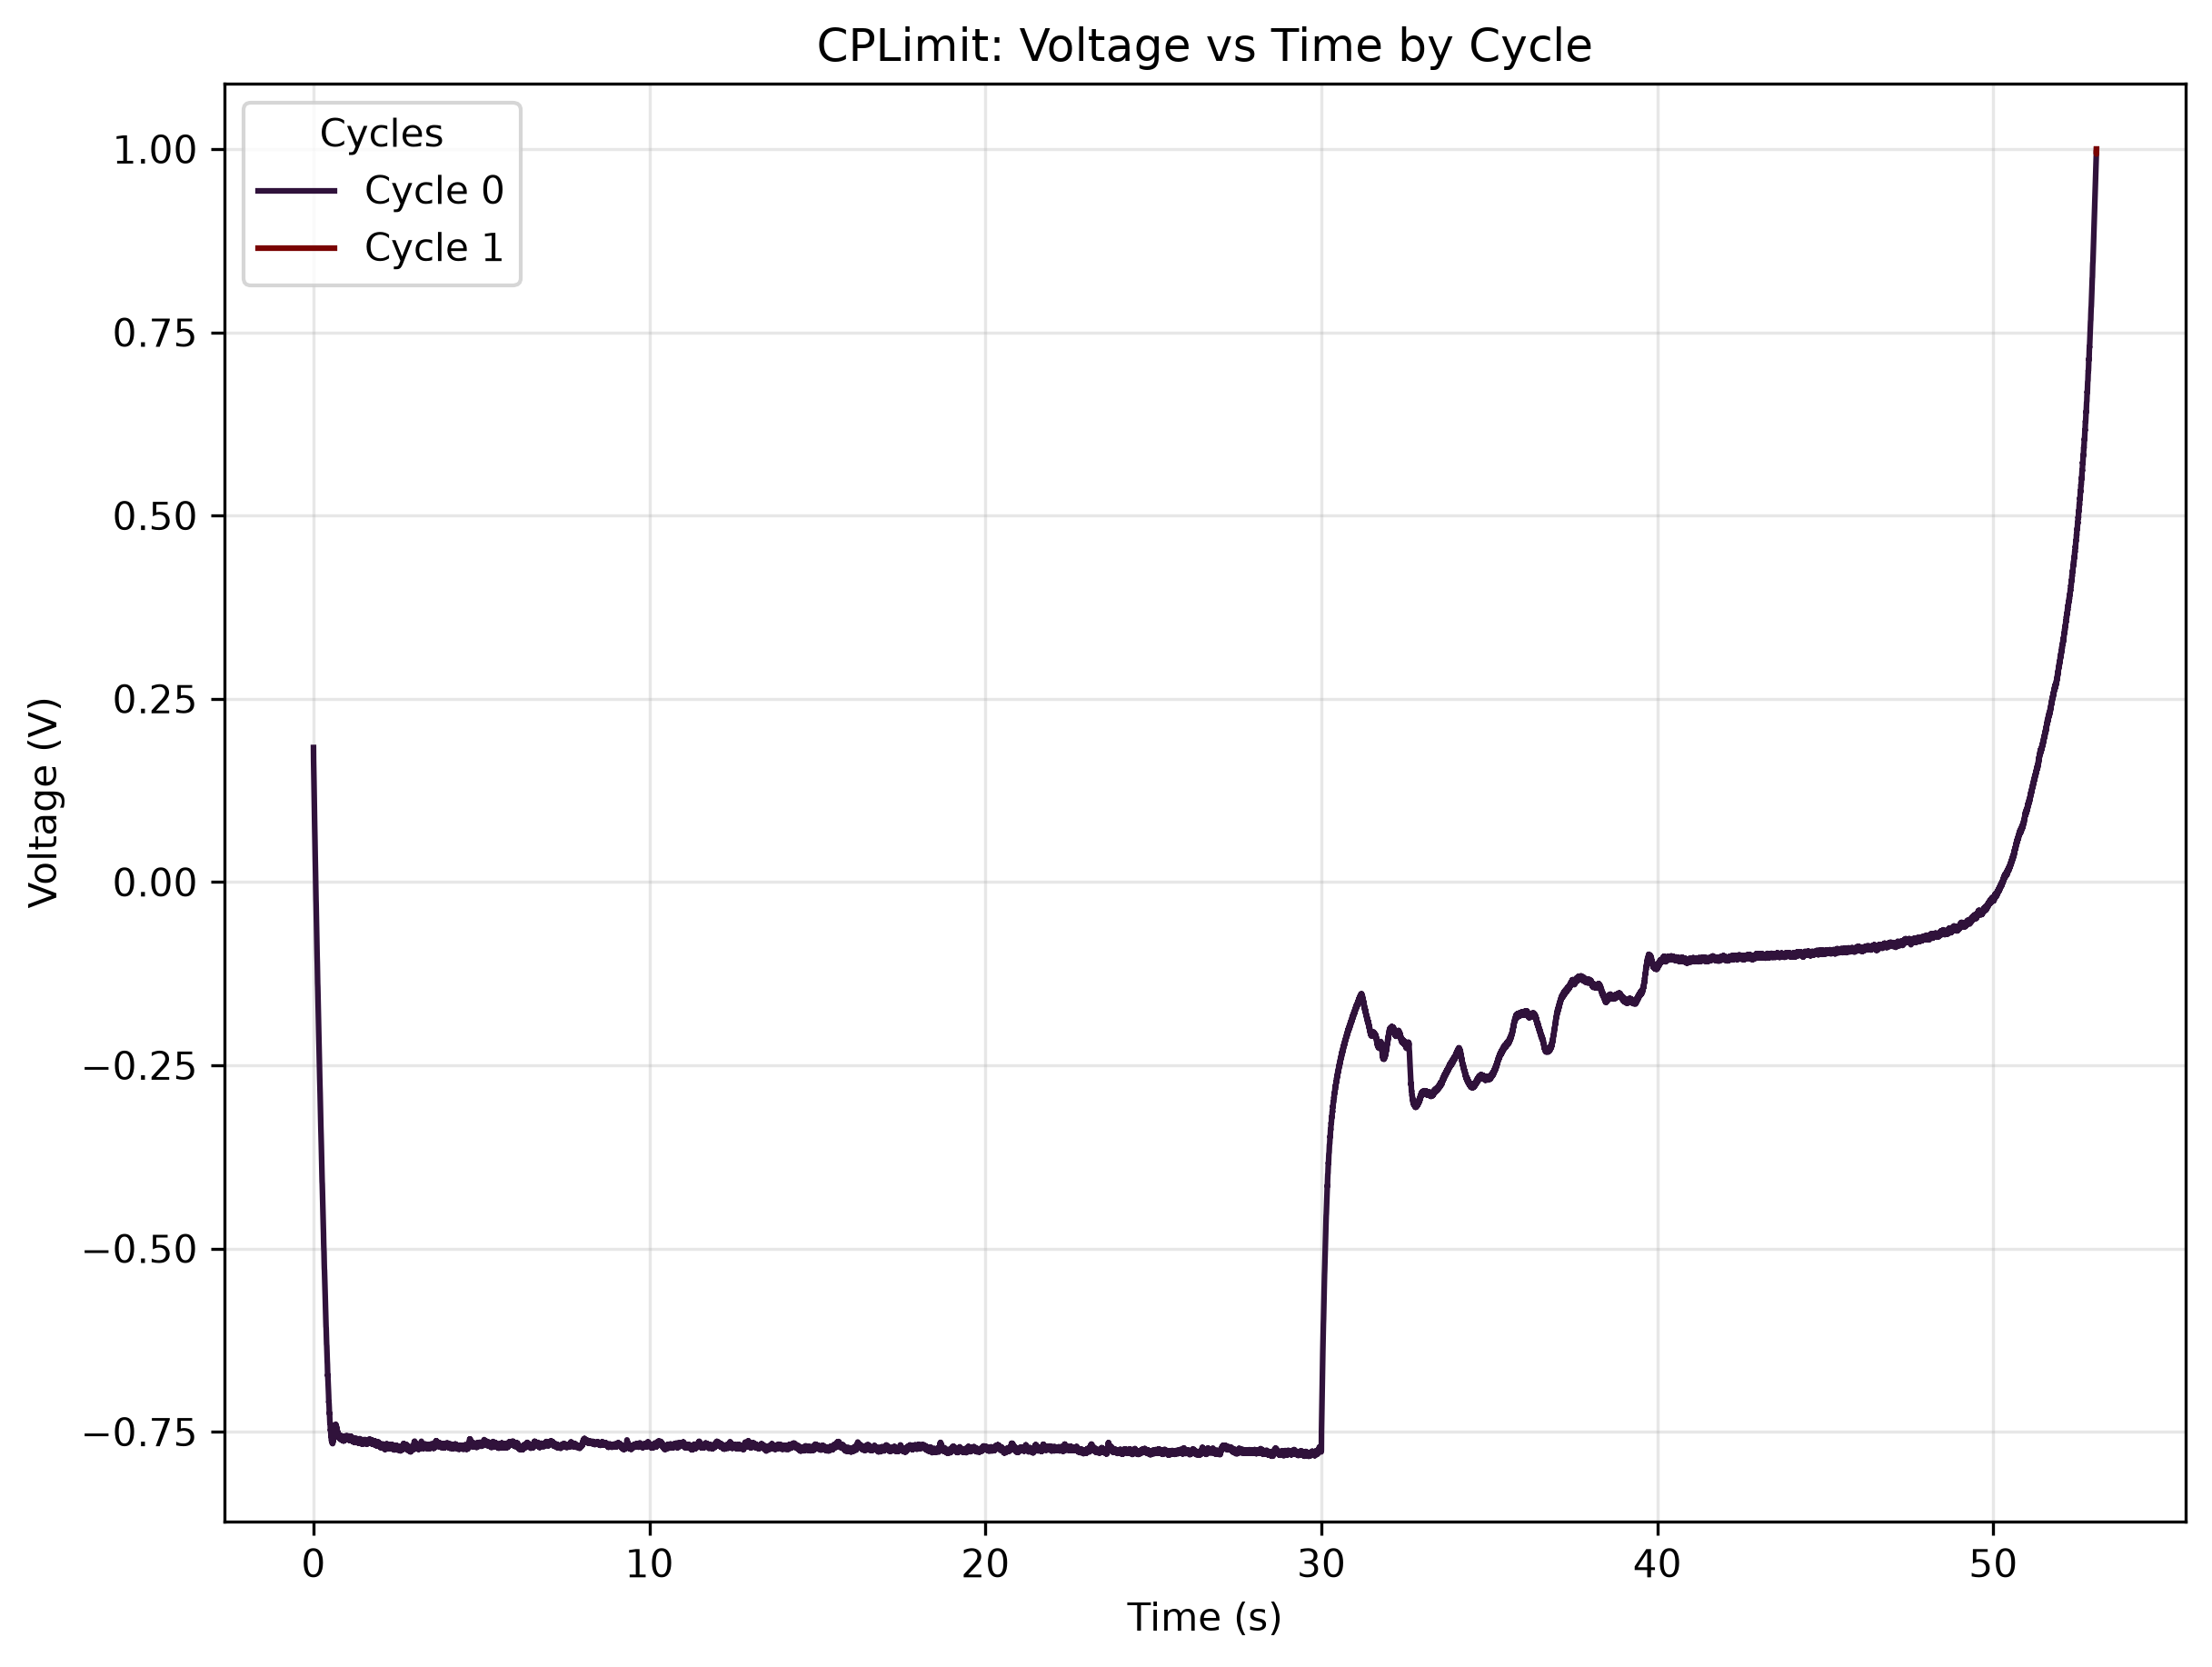

Values plotted in this chart, from the file beside it:
0, 0, 0, 0, 0
Time [s], Voltage [V], Current [A], Power [W], Cycle
0.0, 0.1834, 0.0, 0.0, 0
0.000102, 0.1802, -8.379325566743034e-10, -1.5100545696357292e-10, 0
0.000238, 0.1792, -9.152519853117269e-10, -1.6399870694166026e-10, 0
0.00051, 0.1782, -9.191933880714487e-10, -1.6376024493856573e-10, 0
0.00068, 0.1771, -9.215415652796821e-10, -1.6323148913168275e-10, 0
0.000952, 0.1761, -9.249798149646438e-10, -1.628898557949635e-10, 0
0.001258, 0.1751, -9.286696411869855e-10, -1.6258521330666144e-10, 0
0.001564, 0.174, -9.3244345578114e-10, -1.62287604305049e-10, 0
0.001836, 0.173, -9.351269758539615e-10, -1.617935840776819e-10, 0
0.001972, 0.1716, -9.363009256802002e-10, -1.607136750038165e-10, 0
0.002278, 0.1706, -9.393199551510634e-10, -1.60266499547294e-10, 0
0.002516, 0.1694, -9.416680768481456e-10, -1.5953805471323403e-10, 0
0.002754, 0.1684, -9.437645109855453e-10, -1.5892328195198478e-10, 0
0.002992, 0.1674, -9.459448779836066e-10, -1.583182615139308e-10, 0
0.003298, 0.1663, -9.485445762180689e-10, -1.5777849576997473e-10, 0
0.003502, 0.1653, -9.500541464646517e-10, -1.5705319176962878e-10, 0
0.003706, 0.1643, -9.518151822263121e-10, -1.563660961549675e-10, 0
0.004046, 0.1633, -9.539955492243735e-10, -1.5574382418634348e-10, 0
0.004318, 0.1621, -9.561759162224348e-10, -1.5495330245915542e-10, 0
0.004726, 0.1607, -9.590271909942771e-10, -1.541011868395069e-10, 0
0.005168, 0.1595, -9.617946439277603e-10, -1.5339266185773504e-10, 0
0.005474, 0.1585, -9.639750109258216e-10, -1.527496762210069e-10, 0
0.005848, 0.1573, -9.660715560855238e-10, -1.519235498565056e-10, 0
0.006256, 0.1559, -9.684195667603035e-10, -1.5096574571184342e-10, 0
0.006766, 0.1549, -9.709354431564066e-10, -1.5036008013545975e-10, 0
0.007174, 0.1538, -9.730318772938062e-10, -1.496847045679247e-10, 0
0.00765, 0.1528, -9.755477536899093e-10, -1.490691274310734e-10, 0
0.008534, 0.1518, -9.791537580738918e-10, -1.486138216693175e-10, 0
0.00901, 0.1508, -9.809986156739114e-10, -1.4788562539568458e-10, 0
0.009622, 0.1497, -9.830113389952544e-10, -1.47178755682368e-10, 0
0.009962, 0.1487, -9.839338233064154e-10, -1.463056508437862e-10, 0
0.01054, 0.1475, -9.858626137670967e-10, -1.4541038067950184e-10, 0
0.01095, 0.1463, -9.869528527772786e-10, -1.443877932910994e-10, 0
0.01139, 0.1453, -9.87791404227778e-10, -1.4349528456212383e-10, 0
0.01176, 0.1439, -9.886299556782774e-10, -1.4226235491501022e-10, 0
0.01231, 0.1429, -9.897201946884593e-10, -1.4140207046765552e-10, 0
0.01275, 0.1418, -9.902233477632194e-10, -1.404562562727974e-10, 0
0.01306, 0.1408, -9.906426789996203e-10, -1.3949761921674757e-10, 0
0.0135, 0.1396, -9.911458320743805e-10, -1.3838005049117045e-10, 0
0.01387, 0.1386, -9.916489851491406e-10, -1.37431148356383e-10, 0
0.01421, 0.1376, -9.919005616865206e-10, -1.3644659016482462e-10, 0
0.01452, 0.1365, -9.922360710845624e-10, -1.354729892500297e-10, 0
0.01493, 0.1355, -9.922360710845624e-10, -1.3445323540912573e-10, 0
0.0153, 0.1341, -9.926552912986608e-10, -1.3314978092375597e-10, 0
0.01584, 0.1328, -9.929906896744e-10, -1.3183404892595064e-10, 0
0.01618, 0.1317, -9.928230459976817e-10, -1.307914346795432e-10, 0
0.01642, 0.1307, -9.93158444373421e-10, -1.2981491722884609e-10, 0
0.0168, 0.1297, -9.930746225350617e-10, -1.2878333049987744e-10, 0
0.01707, 0.1287, -9.929068678360409e-10, -1.2774113259082158e-10, 0
0.01751, 0.1276, -9.933261990724418e-10, -1.2677419209858805e-10, 0
0.01782, 0.1264, -9.93410020910801e-10, -1.2559376953370735e-10, 0
0.01805, 0.1254, -9.932423772340826e-10, -1.2455177200445816e-10, 0
0.01836, 0.1244, -9.935777756098219e-10, -1.2357269052539908e-10, 0
0.01863, 0.123, -9.930746225350617e-10, -1.221492843941432e-10, 0
0.01897, 0.1215, -9.93410020910801e-10, -1.2065909084437993e-10, 0
0.01931, 0.1204, -9.93410020910801e-10, -1.19638123094915e-10, 0
0.01962, 0.1192, -9.934939537714627e-10, -1.184570028321141e-10, 0
0.01989, 0.1179, -9.935777756098219e-10, -1.1710547939650014e-10, 0
0.02023, 0.1168, -9.93410020910801e-10, -1.1606473967252843e-10, 0
... 28,004 more rows
